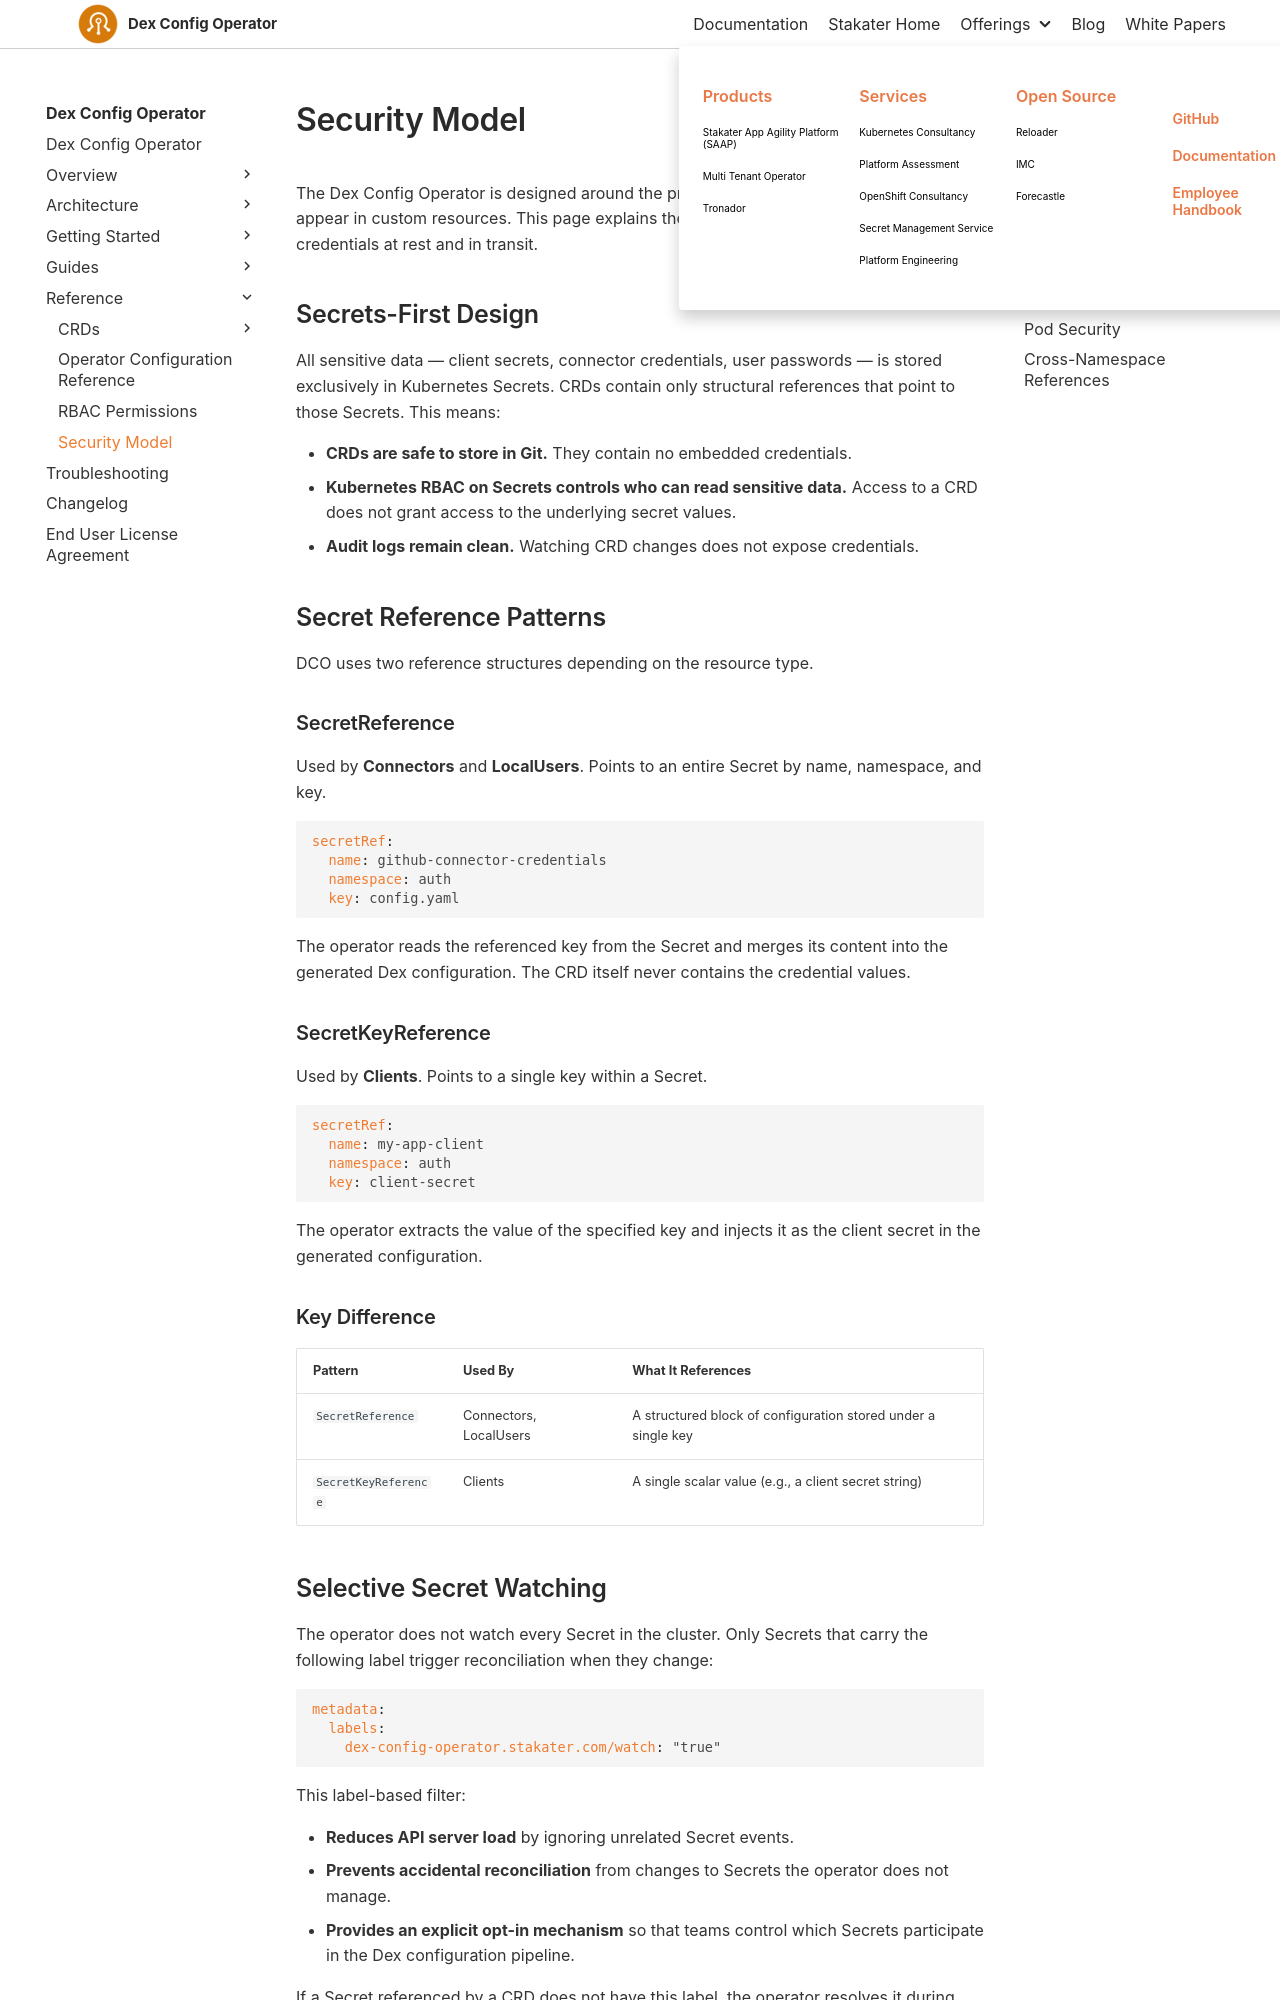

repository: stakater/dco-docs · page: 0.1/reference/security.html · generator: mkdocs

# Security Model

The Dex Config Operator is designed around the principle that sensitive data must never appear in custom resources. This page explains the layered security controls that protect credentials at rest and in transit.

## Secrets-First Design

All sensitive data — client secrets, connector credentials, user passwords — is stored exclusively in Kubernetes Secrets. CRDs contain only structural references that point to those Secrets. This means:

- **CRDs are safe to store in Git.** They contain no embedded credentials.
- **Kubernetes RBAC on Secrets controls who can read sensitive data.** Access to a CRD does not grant access to the underlying secret values.
- **Audit logs remain clean.** Watching CRD changes does not expose credentials.

## Secret Reference Patterns

DCO uses two reference structures depending on the resource type.

### SecretReference

Used by **Connectors** and **LocalUsers**. Points to an entire Secret by name, namespace, and key.

```yaml
secretRef:
  name: github-connector-credentials
  namespace: auth
  key: config.yaml
```

The operator reads the referenced key from the Secret and merges its content into the generated Dex configuration. The CRD itself never contains the credential values.

### SecretKeyReference

Used by **Clients**. Points to a single key within a Secret.

```yaml
secretRef:
  name: my-app-client
  namespace: auth
  key: client-secret
```

The operator extracts the value of the specified key and injects it as the client secret in the generated configuration.

### Key Difference

| Pattern | Used By | What It References |
|---|---|---|
| `SecretReference` | Connectors, LocalUsers | A structured block of configuration stored under a single key |
| `SecretKeyReference` | Clients | A single scalar value (e.g., a client secret string) |
